Run: headless pygame with SDL's dummy video driver; simulated clock (each Clock.tick advances the game by its frame time, no real sleeping); random seed 0; keys injected as events and as key.get_pressed() state; no mouse input.
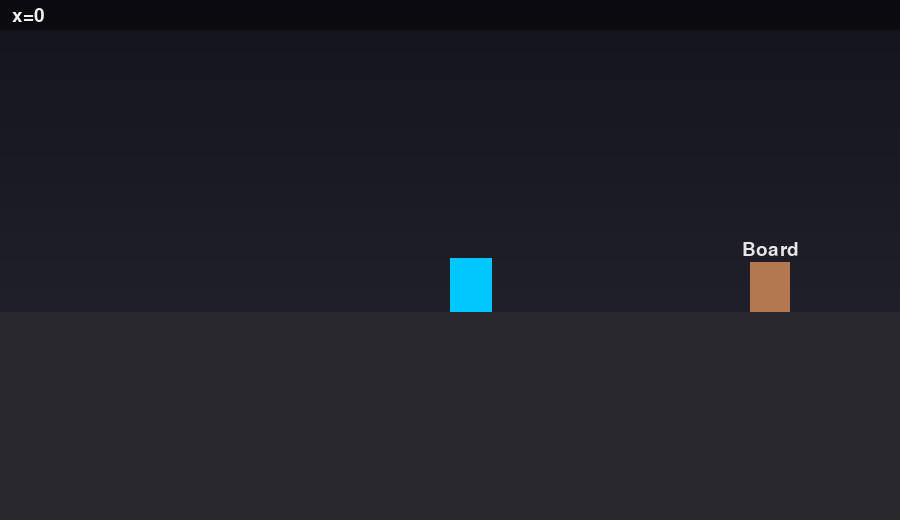
Frame 1 of 4 · flips 1–60 · no input
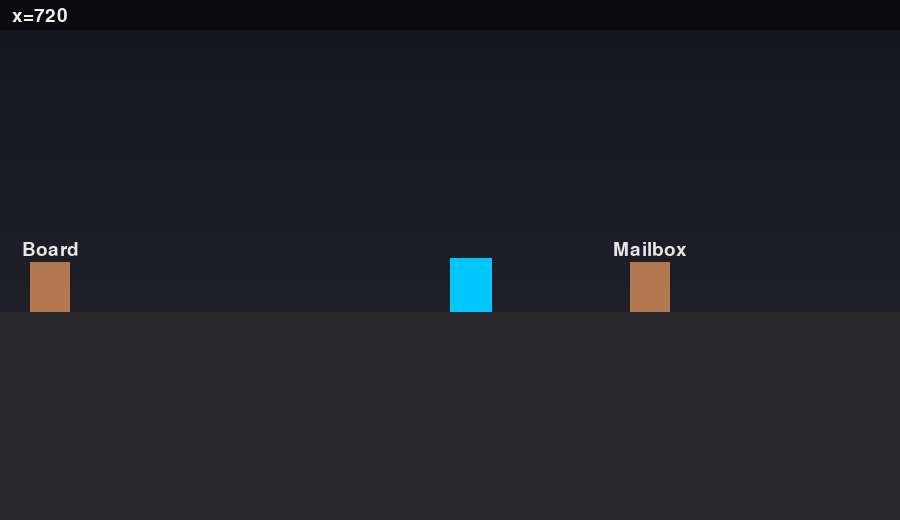
Frame 2 of 4 · flips 61–180 · tapped SPACE, RETURN · held RIGHT (→), D
Frame 3 of 4 · flips 181–300 · held DOWN (↓), S · screen unchanged from frame 2, image omitted
Frame 4 of 4 · flips 301–420 · held LEFT (←), A, UP (↑), W · screen same as frame 1, image omitted

The pygame program that drew these frames:

import pygame, sys, math
pygame.init()

W, H = 900, 520
scr = pygame.display.set_mode((W, H))
clk = pygame.time.Clock()
F = pygame.font.SysFont(None, 28)
G = pygame.font.SysFont(None, 36)

# player
pw, ph = 42, 54
gy = int(H * 0.6)
px, py = 0.0, gy - ph
spd = 6

# world
T = 60
objs = [
    {"name": "Board", "rect": pygame.Rect(300, gy - 50, 40, 50)},
    {"name": "Mailbox", "rect": pygame.Rect(900, gy - 50, 40, 50)},
    {"name": "Crystal", "rect": pygame.Rect(1600, gy - 70, 40, 70)},
]

rng = 70

# ui
q = False # quest open?
tgt = None # current target
e_lock = False # debounce E

def bg(cam):
    p = 0.4
    off = -int(cam * p) % W
    g = pygame.Surface((W, H))
    for y in range(H):
        s = 20 + int((y / H) * 20)
        pygame.draw.line(g, (s, s, s + 10), (0, y), (W, y))
    scr.blit(g, (off - W, 0))
    scr.blit(g, (off, 0))
    pygame.draw.rect(scr, (40, 40, 45), (0, gy, W, H - gy))

def w2s(x, y, cam): # world->screen
    return int(x - cam + W // 2), int(y)

def draw_objs(cam):
    for o in objs:
        sx, sy = w2s(o["rect"].x, o["rect"].y, cam)
        r = pygame.Rect(sx, sy, o["rect"].w, o["rect"].h)
        pygame.draw.rect(scr, (180, 120, 80), r)
        label = F.render(o["name"], True, (230, 230, 230))
        scr.blit(label, (r.centerx - label.get_width() // 2, r.y - 22))

def nearest(px_world):
    best, dmin = None, 1e9
    for o in objs:
        cx, cy = o["rect"].center
        d = math.hypot(px_world - cx, (py + ph / 2) - cy)
        if d < dmin:
            best, dmin = o, d
    return best, dmin

def draw_player(cam):
    sx, sy = w2s(px, py, cam)
    pygame.draw.rect(scr, (0, 200, 255), (sx, sy, pw, ph))

def hud(cam):
    bar = pygame.Surface((W, 30), pygame.SRCALPHA); bar.fill((0, 0, 0, 120))
    scr.blit(bar, (0, 0))
    scr.blit(F.render(f"x={int(px)}", True, (240, 240, 240)), (12, 6))
    o, d = nearest(px + pw / 2)
    if o and d <= rng and not q:
        hint = F.render(f"[E] {o['name']}", True, (255, 255, 255))
        scr.blit(hint, (W // 2 - hint.get_width() // 2, 6))

def quest():
    dim = pygame.Surface((W, H), pygame.SRCALPHA); dim.fill((0, 0, 0, 150))
    scr.blit(dim, (0, 0))
    w, h = int(W * 0.6), int(H * 0.55)
    x, y = (W - w) // 2, (H - h) // 2
    p = pygame.Rect(x, y, w, h)
    pygame.draw.rect(scr, (235, 235, 240), p, border_radius=16)
    pygame.draw.rect(scr, (40, 40, 45), p, 4, border_radius=16)
    scr.blit(G.render("Quest", True, (20, 20, 28)), (p.centerx - 40, p.y + 18))
    lines = [
        f"Target: {tgt['name']}" if tgt else "No target",
        "• Explore",
        "• Find crystal",
        "• Return to board",
        "E/Esc: close",
    ]
    yy = y + 70
    for s in lines:
        scr.blit(F.render(s, True, (35, 35, 45)), (x + 28, yy)); yy += 32

cam = 0.0
while True:
    for e in pygame.event.get():
        if e.type == pygame.QUIT:
            pygame.quit(); sys.exit()
        if e.type == pygame.KEYDOWN:
            if e.key == pygame.K_e and not e_lock:
                e_lock = True
                if q:
                    q, tgt = False, None
                else:
                    o, d = nearest(px + pw / 2)
                    if o and d <= rng:
                        q, tgt = True, o
            if e.key == pygame.K_ESCAPE and q:
                q, tgt = False, None
        if e.type == pygame.KEYUP and e.key == pygame.K_e:
            e_lock = False

    keys = pygame.key.get_pressed()
    if not q:
        if keys[pygame.K_LEFT] or keys[pygame.K_a]: px -= spd
        if keys[pygame.K_RIGHT] or keys[pygame.K_d]: px += spd

    cam = px
    bg(cam); draw_objs(cam); draw_player(cam); hud(cam)
    if q: quest()
    pygame.display.flip()
    clk.tick(60)
